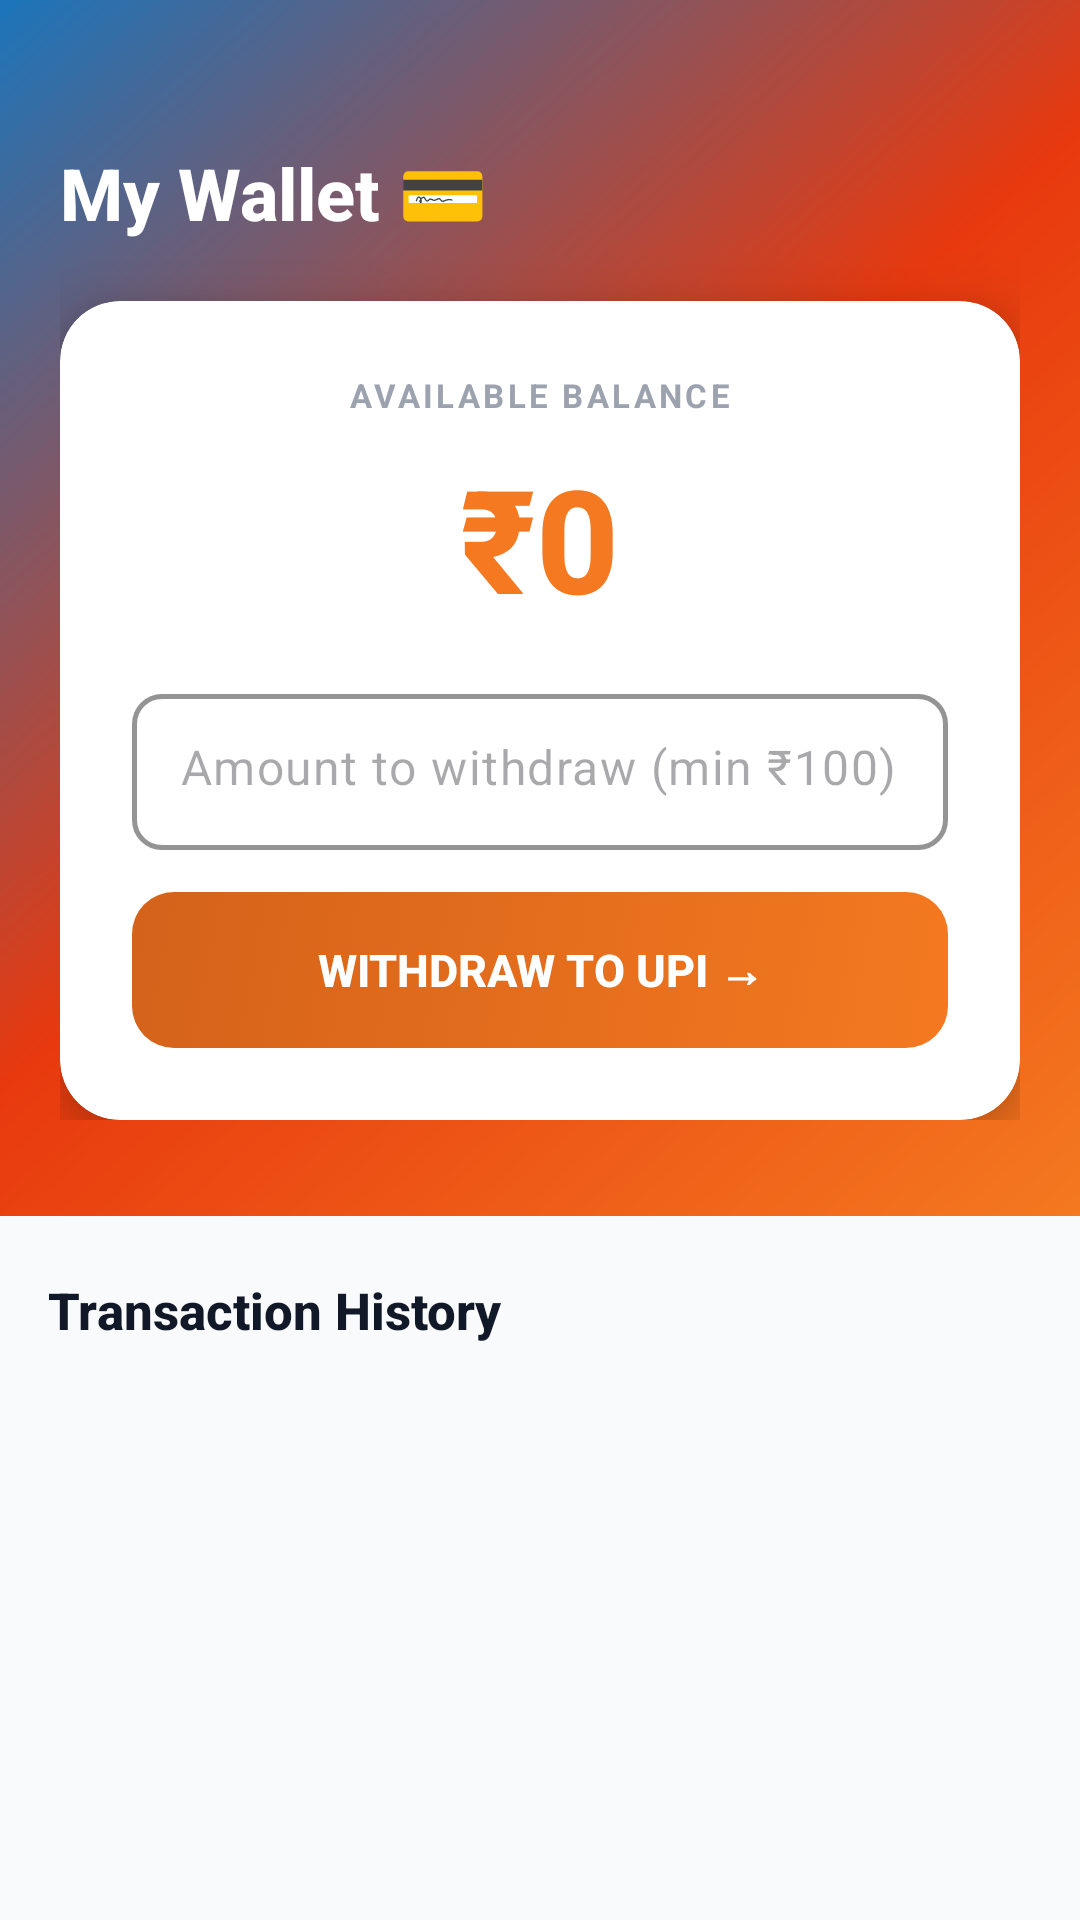

This screen was rendered from an Android layout file. Write that file and the resources it references.
<!-- AndroidManifest.xml: application theme Theme.HelloCoolie -->
<!-- res/layout/fragment_porter_wallet.xml -->
<?xml version="1.0" encoding="utf-8"?>
<androidx.core.widget.NestedScrollView
    xmlns:android="http://schemas.android.com/apk/res/android"
    xmlns:app="http://schemas.android.com/apk/res-auto"
    android:layout_width="match_parent"
    android:layout_height="match_parent"
    android:background="@color/gray_50">

    <LinearLayout android:layout_width="match_parent" android:layout_height="wrap_content"
        android:orientation="vertical">

        
        <LinearLayout
            android:layout_width="match_parent"
            android:layout_height="wrap_content"
            android:background="@drawable/bg_gradient_orange_blue"
            android:orientation="vertical"
            android:paddingLeft="20dp" android:paddingRight="20dp"
            android:paddingTop="48dp"
            android:paddingBottom="32dp">

            <TextView android:layout_width="wrap_content" android:layout_height="wrap_content"
                android:text="My Wallet 💳"
                android:textColor="@color/white" android:textSize="24sp"
                android:textStyle="bold" android:fontFamily="sans-serif-medium"
                android:layout_marginBottom="20dp"/>

            
            <androidx.cardview.widget.CardView
                android:layout_width="match_parent" android:layout_height="wrap_content"
                app:cardCornerRadius="20dp" app:cardElevation="12dp"
                app:cardBackgroundColor="@color/white">
                <LinearLayout android:layout_width="match_parent" android:layout_height="wrap_content"
                    android:orientation="vertical" android:padding="24dp" android:gravity="center">
                    <TextView android:layout_width="wrap_content" android:layout_height="wrap_content"
                        android:text="AVAILABLE BALANCE"
                        android:textSize="11sp" android:textStyle="bold"
                        android:textColor="@color/gray_400" android:letterSpacing="0.1"
                        android:layout_marginBottom="8dp"/>
                    <TextView android:id="@+id/tv_balance"
                        android:layout_width="wrap_content" android:layout_height="wrap_content"
                        android:text="₹0"
                        android:textSize="48sp" android:textStyle="bold"
                        android:textColor="@color/hc_orange"
                        android:fontFamily="sans-serif-medium"
                        android:layout_marginBottom="20dp"/>

                    
                    <com.google.android.material.textfield.TextInputLayout
                        android:layout_width="match_parent" android:layout_height="wrap_content"
                        android:layout_marginBottom="14dp"
                        style="@style/Widget.HelloCoolie.TextInput"
                        app:prefixText="₹"
                        app:prefixTextColor="@color/hc_orange"
                        app:boxStrokeColor="@color/hc_orange"
                        app:hintEnabled="false">
                        <com.google.android.material.textfield.TextInputEditText
                            android:id="@+id/et_withdraw_amount"
                            android:layout_width="match_parent" android:layout_height="52dp"
                            android:inputType="numberDecimal"
                            android:hint="Amount to withdraw (min ₹100)"
                            android:textSize="16sp" android:background="@null"/>
                    </com.google.android.material.textfield.TextInputLayout>

                    <Button android:id="@+id/btn_withdraw"
                        android:layout_width="match_parent" android:layout_height="52dp"
                        android:text="Withdraw to UPI →"
                        android:textColor="@color/white" android:textSize="15sp"
                        android:textStyle="bold" android:fontFamily="sans-serif-medium"
                        android:background="@drawable/btn_orange"
                        android:stateListAnimator="@null"/>
                </LinearLayout>
            </androidx.cardview.widget.CardView>
        </LinearLayout>

        
        <LinearLayout android:layout_width="match_parent" android:layout_height="wrap_content"
            android:orientation="vertical" android:paddingLeft="16dp" android:paddingRight="16dp" android:paddingTop="20dp">

            <TextView android:layout_width="wrap_content" android:layout_height="wrap_content"
                android:text="Transaction History"
                android:textColor="@color/gray_900" android:textSize="17sp"
                android:textStyle="bold" android:fontFamily="sans-serif-medium"
                android:layout_marginBottom="14dp"/>

            <androidx.recyclerview.widget.RecyclerView
                android:id="@+id/rv_transactions"
                android:layout_width="match_parent"
                android:layout_height="wrap_content"
                android:nestedScrollingEnabled="false"
                android:paddingBottom="24dp"/>

        </LinearLayout>
    </LinearLayout>
</androidx.core.widget.NestedScrollView>
<!-- resources referenced by this layout -->
<resources>
  <color name="gray_400">#9CA3AF</color>
  <color name="gray_50">#F9FAFB</color>
  <color name="gray_900">#111827</color>
  <color name="hc_orange">#F47920</color>
  <color name="white">#FFFFFF</color>
  <!-- drawable bg_gradient_orange_blue (drawable) -->
  <?xml version="1.0" encoding="utf-8"?>
  <shape xmlns:android="http://schemas.android.com/apk/res/android" android:shape="rectangle">
      <gradient
          android:startColor="#F47920"
          android:centerColor="#E8390E"
          android:endColor="#1B75BB"
          android:angle="135"/>
  </shape>
  <!-- drawable btn_orange (drawable) -->
  <?xml version="1.0" encoding="utf-8"?>
  <selector xmlns:android="http://schemas.android.com/apk/res/android">
      <item android:state_pressed="true">
          <shape android:shape="rectangle">
              <gradient android:startColor="#D4621A" android:endColor="#C25010" android:angle="135"/>
              <corners android:radius="14dp"/>
          </shape>
      </item>
      <item>
          <shape android:shape="rectangle">
              <gradient android:startColor="#F47920" android:endColor="#D4621A" android:angle="135"/>
              <corners android:radius="14dp"/>
          </shape>
      </item>
  </selector>
  <style name="Widget.HelloCoolie.TextInput" parent="Widget.Material3.TextInputLayout.OutlinedBox">
          <item name="boxStrokeColor">@color/gray_200</item>
          <item name="boxStrokeWidth">1.5dp</item>
          <item name="hintTextColor">@color/gray_500</item>
          <item name="boxCornerRadiusBottomEnd">10dp</item>
          <item name="boxCornerRadiusBottomStart">10dp</item>
          <item name="boxCornerRadiusTopEnd">10dp</item>
          <item name="boxCornerRadiusTopStart">10dp</item>
      </style>
  <style name="Theme.HelloCoolie" parent="Theme.Material3.Light.NoActionBar">
          <item name="colorPrimary">@color/hc_orange</item>
          <item name="colorPrimaryDark">@color/hc_orange_dark</item>
          <item name="colorAccent">@color/hc_blue</item>
          <item name="colorOnPrimary">@color/white</item>
          <item name="colorSecondary">@color/hc_blue</item>
          <item name="colorOnSecondary">@color/white</item>
          <item name="colorSurface">@color/white</item>
          <item name="android:statusBarColor">@color/white</item>
          <item name="android:windowLightStatusBar">true</item>
          <item name="android:navigationBarColor">@color/white</item>
      </style>
  <color name="gray_200">#E5E7EB</color>
  <color name="gray_500">#6B7280</color>
  <color name="hc_orange_dark">#D4621A</color>
  <color name="hc_blue">#1B75BB</color>
</resources>
